Photos from the image-classification dataset "rvlcdip_preprocessed1" in the GitHub repository MariamAnwer820/Document-Image-Classification. Its 10 classes are: ADVE, email, form, letter, memo, news, note, report, resume, scientific document.

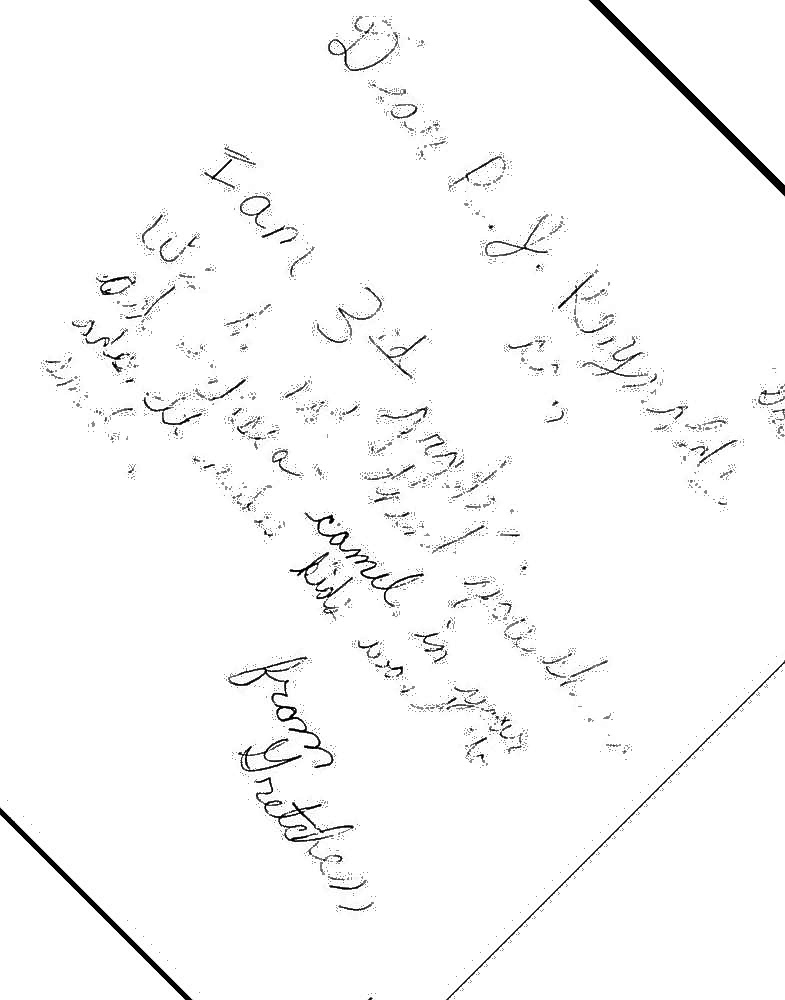
Label: note

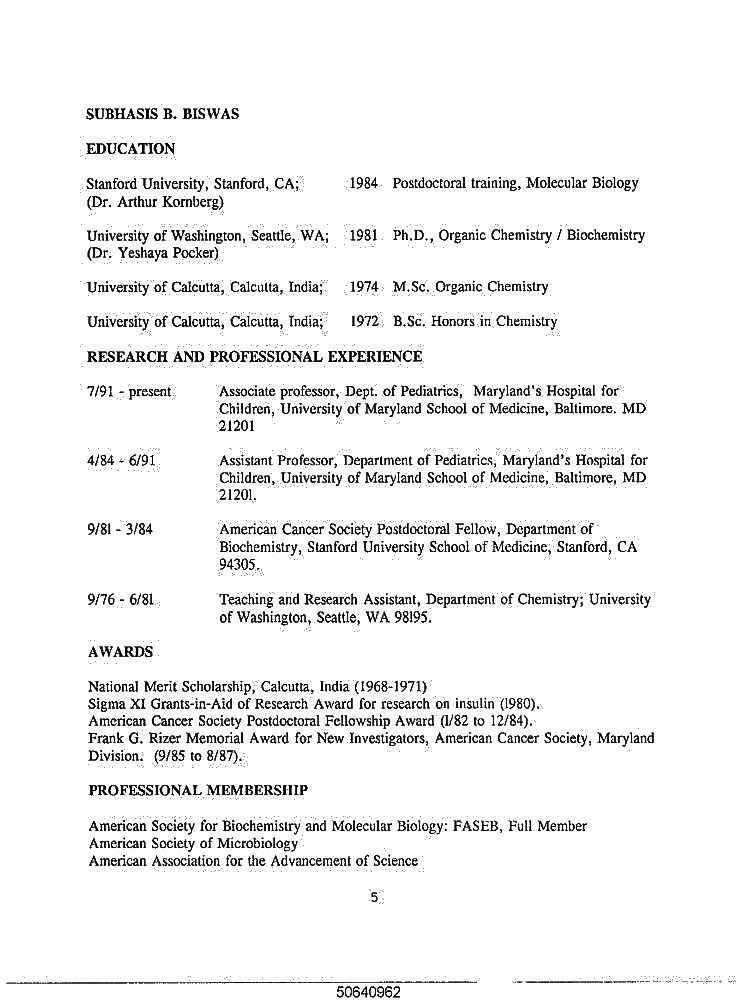
Label: resume

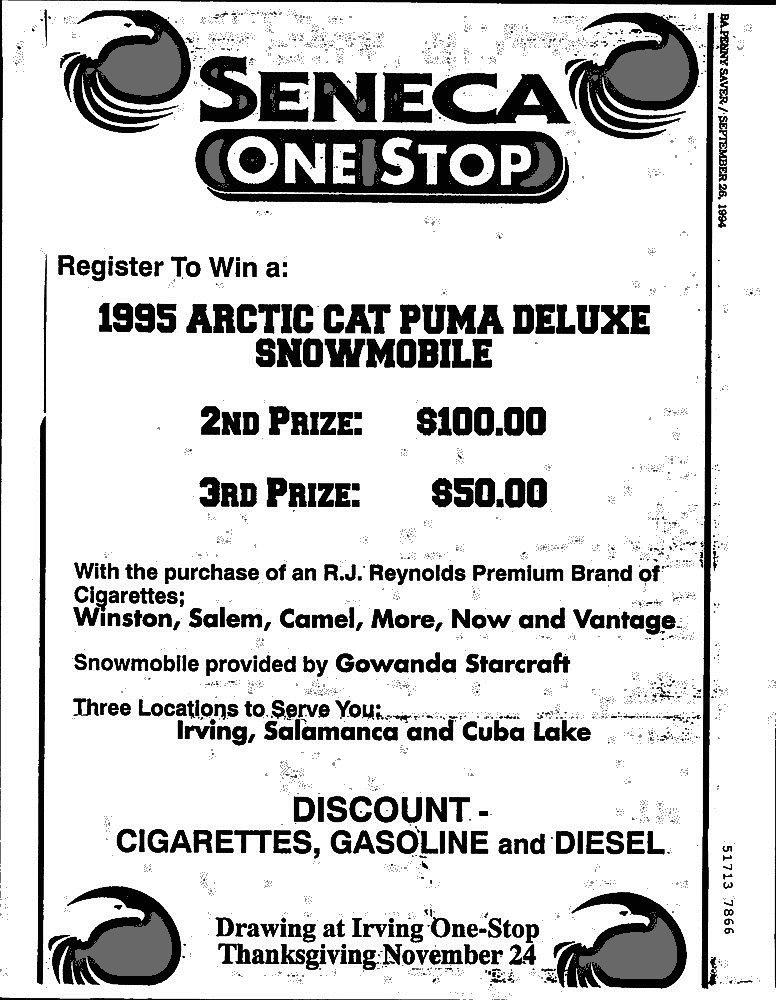
Label: ADVE

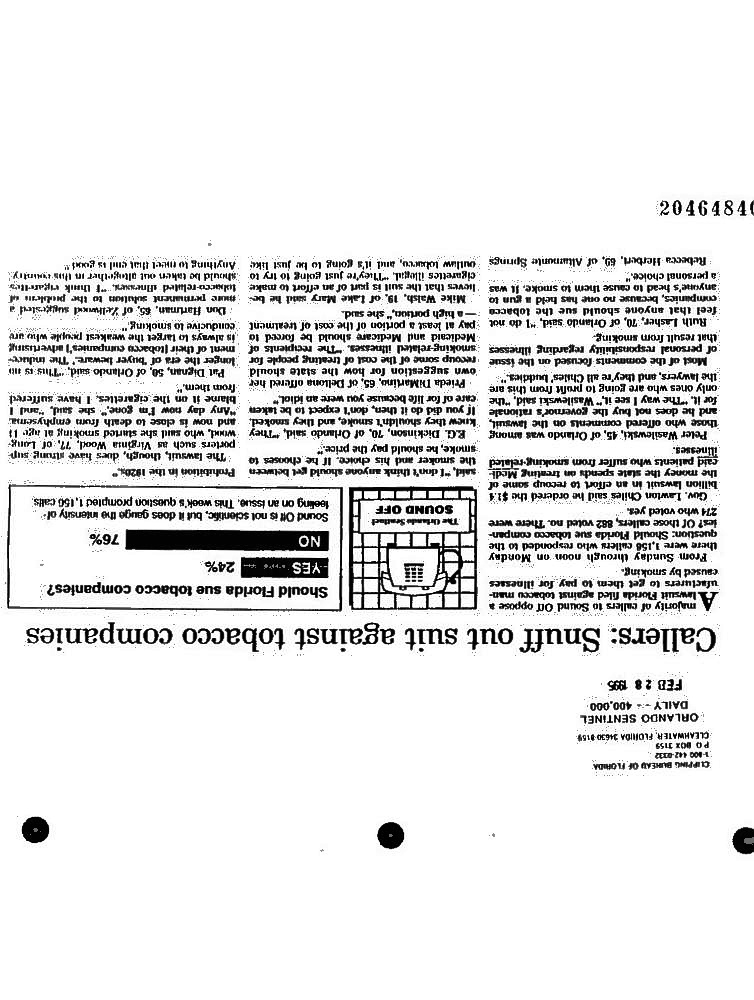
Label: news

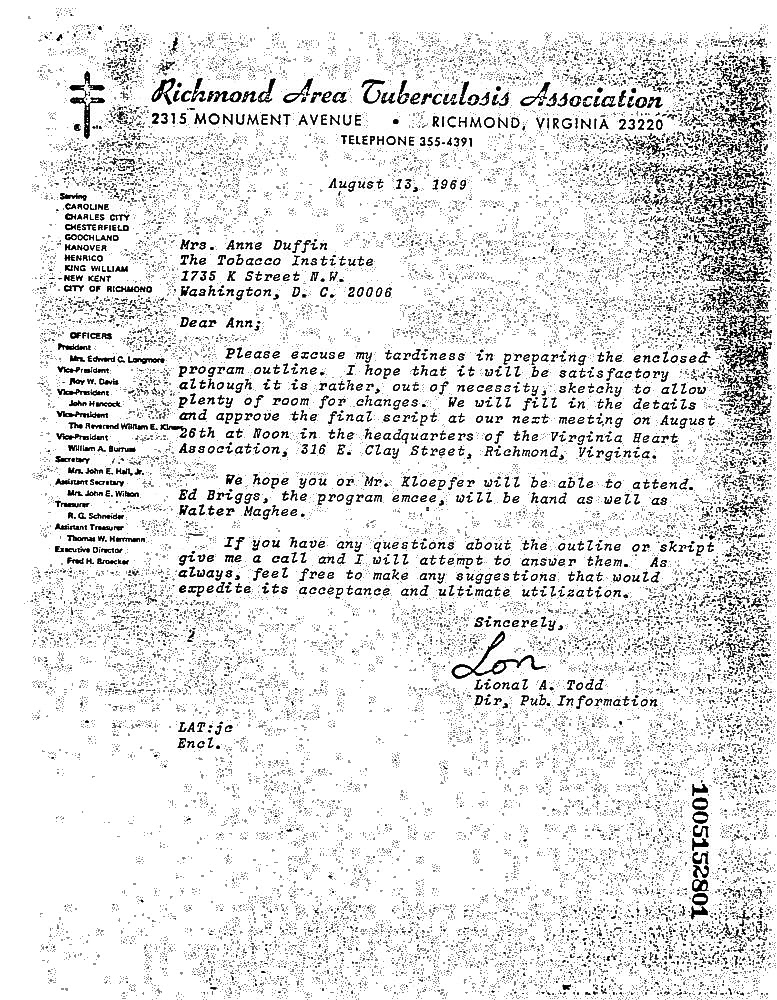
Label: letter

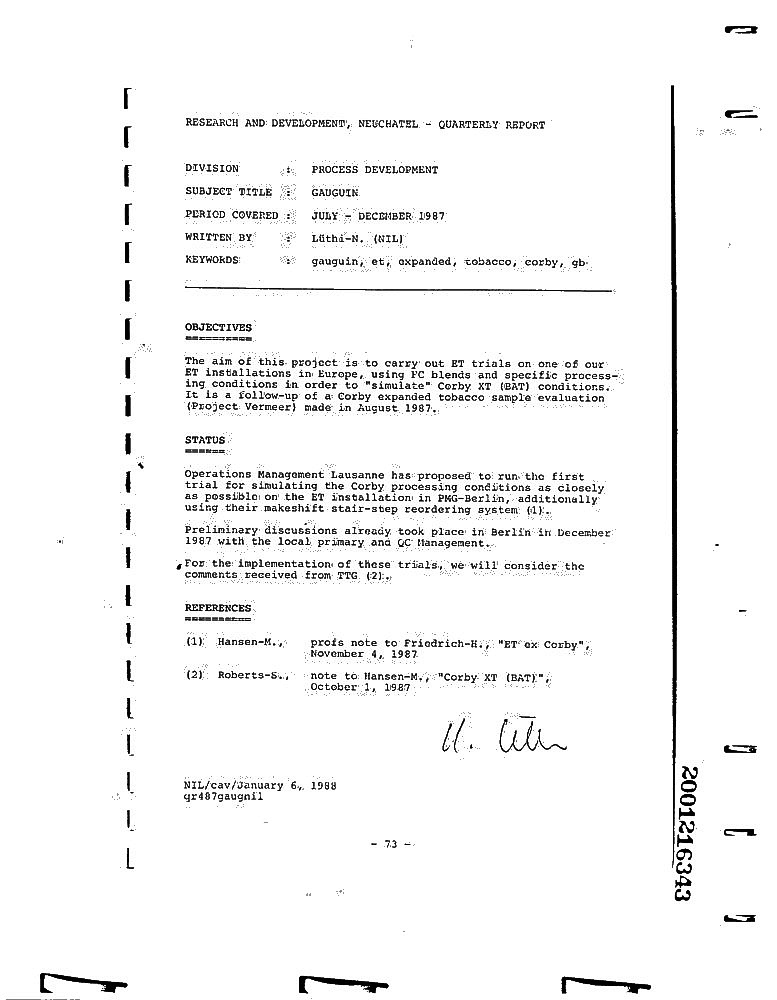
Label: report
